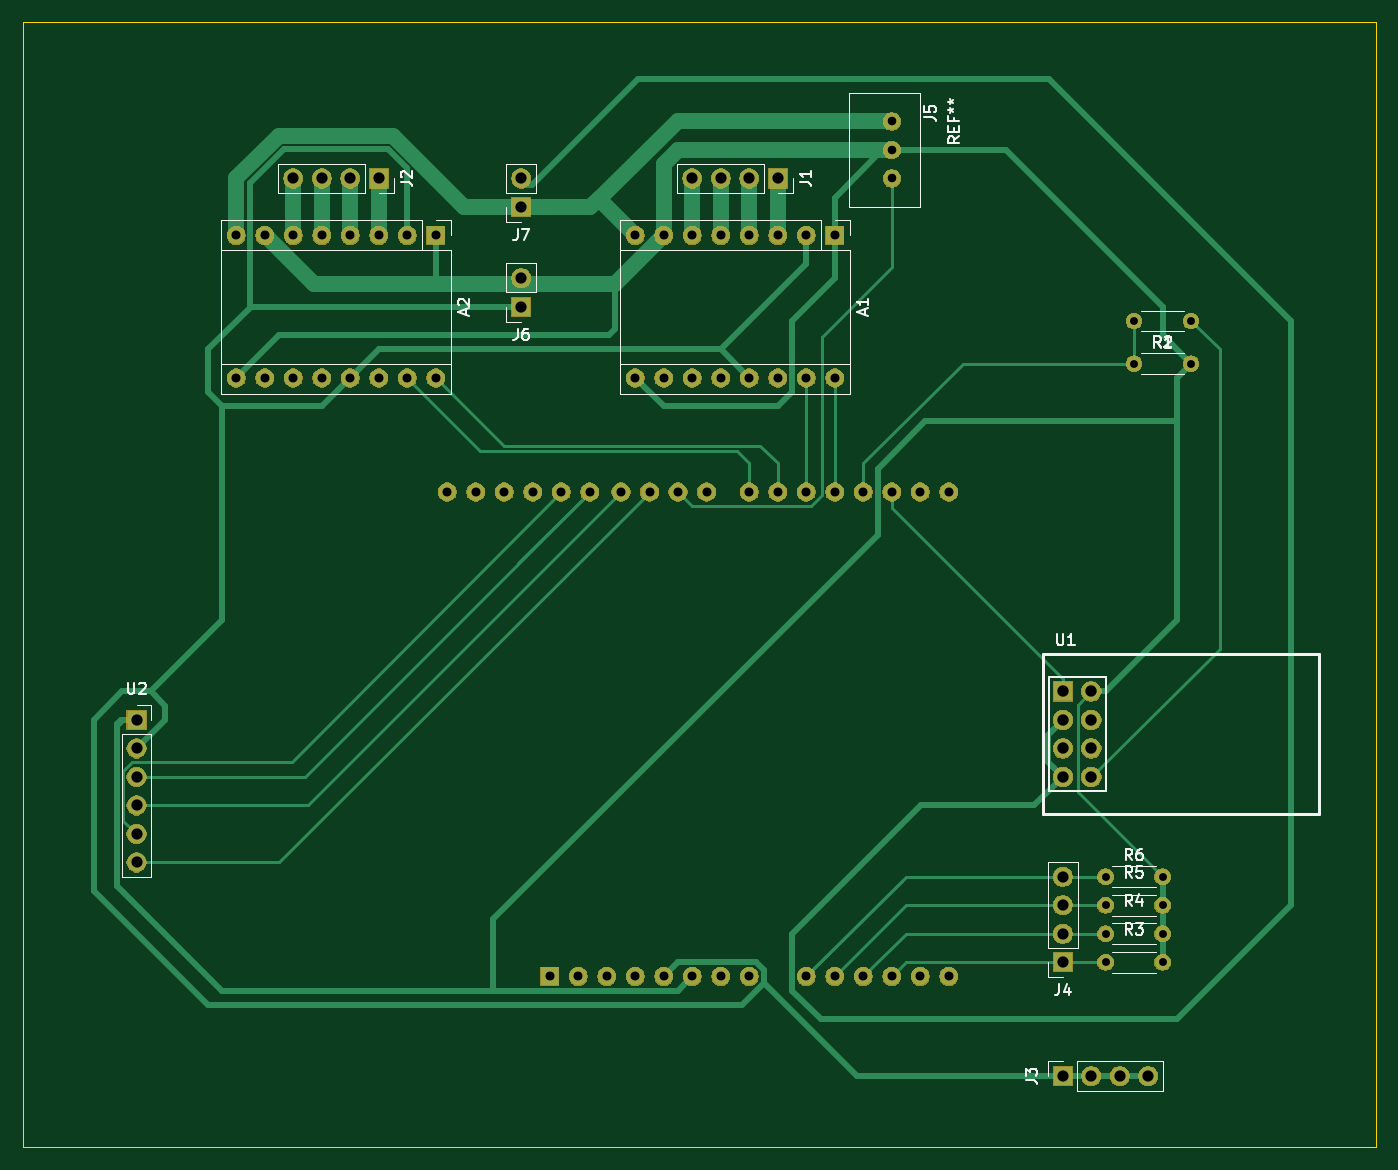
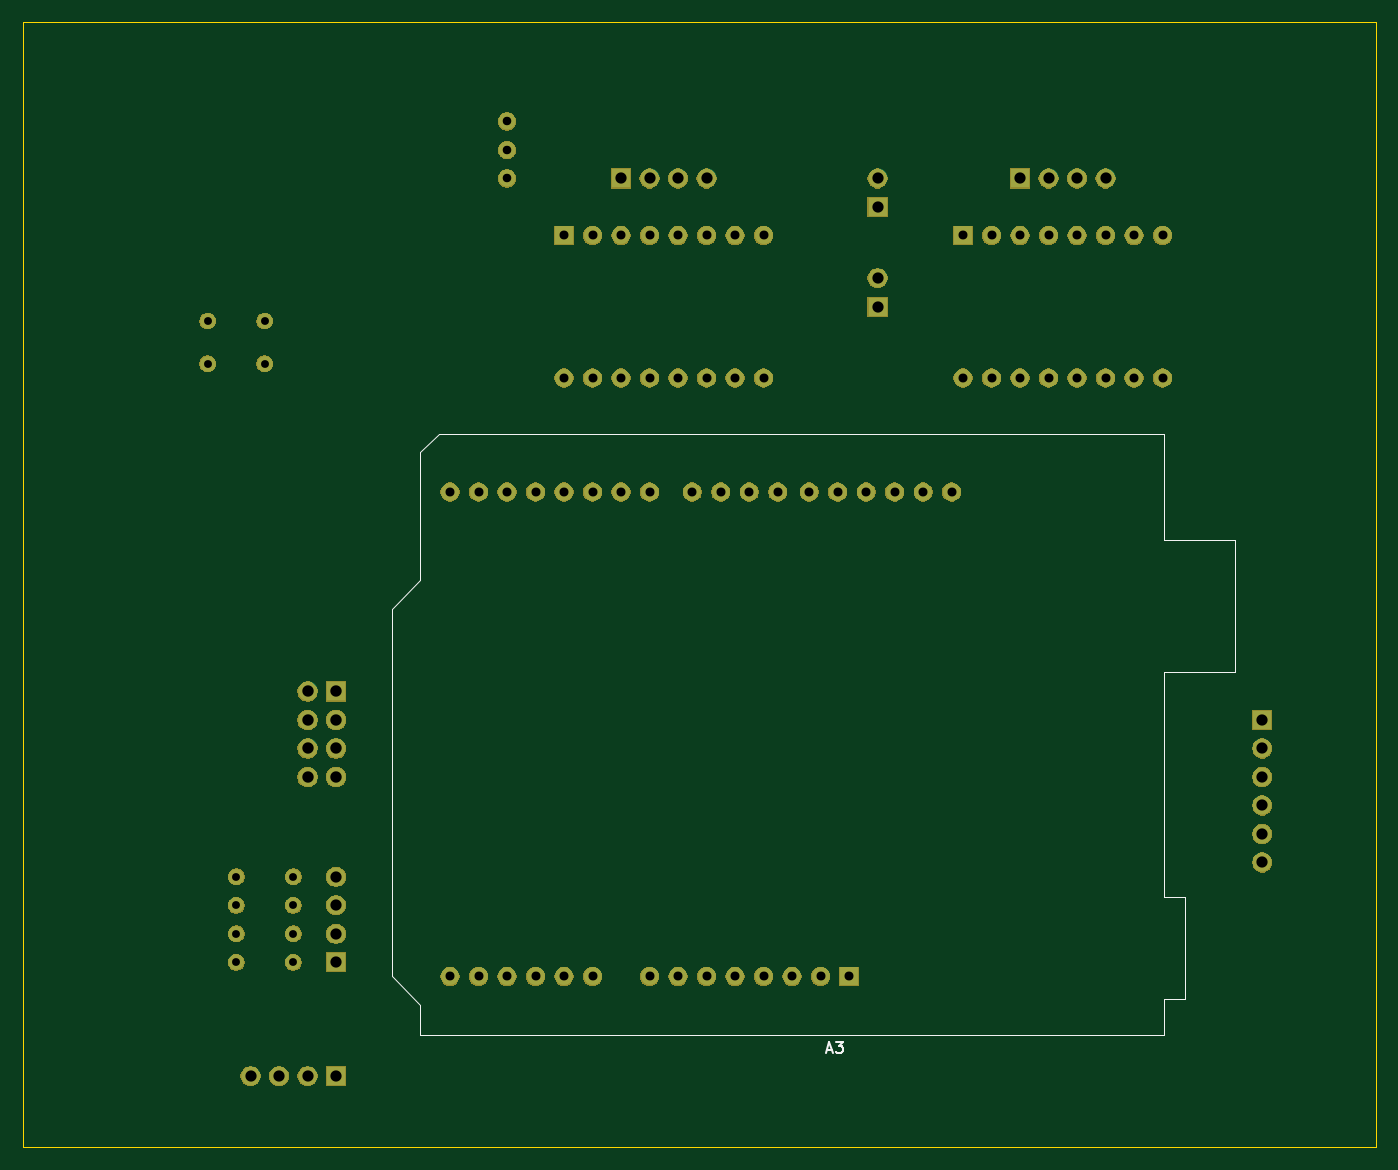
Circuit board: 11 layer files. Board 120.6 x 100.3 mm.
- bottom_copper: PCB-B_Cu.gbr (3745 bytes)
- bottom_mask: PCB-B_Mask.gbr (92609 bytes)
- paste: PCB-B_Paste.gbr (485 bytes)
- bottom_silk: PCB-B_SilkS.gbr (1894 bytes)
- outline: PCB-Edge_Cuts.gbr (680 bytes)
- top_copper: PCB-F_Cu.gbr (13204 bytes)
- top_mask: PCB-F_Mask.gbr (92609 bytes)
- paste: PCB-F_Paste.gbr (485 bytes)
- top_silk: PCB-F_SilkS.gbr (14870 bytes)
- drill: PCB-NPTH.drl (271 bytes)
- drill: PCB-PTH.drl (1595 bytes)

=== bottom_copper: PCB-B_Cu.gbr ===
G04 #@! TF.GenerationSoftware,KiCad,Pcbnew,(5.1.5)-3*
G04 #@! TF.CreationDate,2020-02-11T13:38:22+02:00*
G04 #@! TF.ProjectId,PCB,5043422e-6b69-4636-9164-5f7063625858,rev?*
G04 #@! TF.SameCoordinates,Original*
G04 #@! TF.FileFunction,Copper,L2,Bot*
G04 #@! TF.FilePolarity,Positive*
%FSLAX46Y46*%
G04 Gerber Fmt 4.6, Leading zero omitted, Abs format (unit mm)*
G04 Created by KiCad (PCBNEW (5.1.5)-3) date 2020-02-11 13:38:22*
%MOMM*%
%LPD*%
G04 APERTURE LIST*
%ADD10O,1.700000X1.700000*%
%ADD11R,1.700000X1.700000*%
%ADD12C,1.524000*%
%ADD13O,1.600000X1.600000*%
%ADD14R,1.600000X1.600000*%
%ADD15O,1.400000X1.400000*%
%ADD16C,1.400000*%
%ADD17R,1.727200X1.727200*%
%ADD18O,1.727200X1.727200*%
G04 APERTURE END LIST*
D10*
X154940000Y-45720000D03*
D11*
X154940000Y-48260000D03*
D10*
X154940000Y-36830000D03*
D11*
X154940000Y-39370000D03*
D10*
X170180000Y-36830000D03*
X172720000Y-36830000D03*
X175260000Y-36830000D03*
D11*
X177800000Y-36830000D03*
D10*
X134620000Y-36830000D03*
X137160000Y-36830000D03*
X139700000Y-36830000D03*
D11*
X142240000Y-36830000D03*
D10*
X203200000Y-99060000D03*
X203200000Y-101600000D03*
X203200000Y-104140000D03*
D11*
X203200000Y-106680000D03*
D12*
X187960000Y-34290000D03*
X187960000Y-31750000D03*
X187960000Y-36830000D03*
D13*
X190500000Y-64770000D03*
X193040000Y-64770000D03*
X153420000Y-64770000D03*
X193040000Y-107950000D03*
X155960000Y-64770000D03*
X190500000Y-107950000D03*
X158500000Y-64770000D03*
X187960000Y-107950000D03*
X161040000Y-64770000D03*
X185420000Y-107950000D03*
X163830000Y-64770000D03*
X182880000Y-107950000D03*
X166370000Y-64770000D03*
X180340000Y-107950000D03*
X168910000Y-64770000D03*
X175260000Y-107950000D03*
X171450000Y-64770000D03*
X172720000Y-107950000D03*
X175260000Y-64770000D03*
X170180000Y-107950000D03*
X177800000Y-64770000D03*
X167640000Y-107950000D03*
X180340000Y-64770000D03*
X165100000Y-107950000D03*
X182880000Y-64770000D03*
X162560000Y-107950000D03*
X185420000Y-64770000D03*
X160020000Y-107950000D03*
X187960000Y-64770000D03*
D14*
X157480000Y-107950000D03*
D13*
X150880000Y-64770000D03*
X148340000Y-64770000D03*
D15*
X212090000Y-101600000D03*
D16*
X207010000Y-101600000D03*
D15*
X212090000Y-104140000D03*
D16*
X207010000Y-104140000D03*
D15*
X212090000Y-106680000D03*
D16*
X207010000Y-106680000D03*
D17*
X203200000Y-82550000D03*
D18*
X205740000Y-82550000D03*
X203200000Y-85090000D03*
X205740000Y-85090000D03*
X203200000Y-87630000D03*
X205740000Y-87630000D03*
X203200000Y-90170000D03*
X205740000Y-90170000D03*
D14*
X147320000Y-41910000D03*
D13*
X129540000Y-54610000D03*
X144780000Y-41910000D03*
X132080000Y-54610000D03*
X142240000Y-41910000D03*
X134620000Y-54610000D03*
X139700000Y-41910000D03*
X137160000Y-54610000D03*
X137160000Y-41910000D03*
X139700000Y-54610000D03*
X134620000Y-41910000D03*
X142240000Y-54610000D03*
X132080000Y-41910000D03*
X144780000Y-54610000D03*
X129540000Y-41910000D03*
X147320000Y-54610000D03*
X182880000Y-54610000D03*
X165100000Y-41910000D03*
X180340000Y-54610000D03*
X167640000Y-41910000D03*
X177800000Y-54610000D03*
X170180000Y-41910000D03*
X175260000Y-54610000D03*
X172720000Y-41910000D03*
X172720000Y-54610000D03*
X175260000Y-41910000D03*
X170180000Y-54610000D03*
X177800000Y-41910000D03*
X167640000Y-54610000D03*
X180340000Y-41910000D03*
X165100000Y-54610000D03*
D14*
X182880000Y-41910000D03*
D16*
X214630000Y-49530000D03*
D15*
X209550000Y-49530000D03*
X214630000Y-53340000D03*
D16*
X209550000Y-53340000D03*
D15*
X212090000Y-99060000D03*
D16*
X207010000Y-99060000D03*
D11*
X203200000Y-116840000D03*
D10*
X205740000Y-116840000D03*
X208280000Y-116840000D03*
X210820000Y-116840000D03*
D11*
X120650000Y-85090000D03*
D10*
X120650000Y-87630000D03*
X120650000Y-90170000D03*
X120650000Y-92710000D03*
X120650000Y-95250000D03*
X120650000Y-97790000D03*
M02*

=== bottom_mask: PCB-B_Mask.gbr (92609 bytes, source omitted) ===
=== paste: PCB-B_Paste.gbr ===
G04 #@! TF.GenerationSoftware,KiCad,Pcbnew,(5.1.5)-3*
G04 #@! TF.CreationDate,2020-02-11T13:38:22+02:00*
G04 #@! TF.ProjectId,PCB,5043422e-6b69-4636-9164-5f7063625858,rev?*
G04 #@! TF.SameCoordinates,Original*
G04 #@! TF.FileFunction,Paste,Bot*
G04 #@! TF.FilePolarity,Positive*
%FSLAX46Y46*%
G04 Gerber Fmt 4.6, Leading zero omitted, Abs format (unit mm)*
G04 Created by KiCad (PCBNEW (5.1.5)-3) date 2020-02-11 13:38:22*
%MOMM*%
%LPD*%
G04 APERTURE LIST*
G04 APERTURE END LIST*
M02*

=== bottom_silk: PCB-B_SilkS.gbr ===
G04 #@! TF.GenerationSoftware,KiCad,Pcbnew,(5.1.5)-3*
G04 #@! TF.CreationDate,2020-02-11T13:38:22+02:00*
G04 #@! TF.ProjectId,PCB,5043422e-6b69-4636-9164-5f7063625858,rev?*
G04 #@! TF.SameCoordinates,Original*
G04 #@! TF.FileFunction,Legend,Bot*
G04 #@! TF.FilePolarity,Positive*
%FSLAX46Y46*%
G04 Gerber Fmt 4.6, Leading zero omitted, Abs format (unit mm)*
G04 Created by KiCad (PCBNEW (5.1.5)-3) date 2020-02-11 13:38:22*
%MOMM*%
%LPD*%
G04 APERTURE LIST*
%ADD10C,0.120000*%
%ADD11C,0.150000*%
G04 APERTURE END LIST*
D10*
X195710000Y-72640000D02*
X198250000Y-75180000D01*
X195710000Y-61210000D02*
X195710000Y-72640000D01*
X194060000Y-59560000D02*
X195710000Y-61210000D01*
X129410000Y-59560000D02*
X194060000Y-59560000D01*
X129410000Y-69090000D02*
X129410000Y-59560000D01*
X123060000Y-69090000D02*
X129410000Y-69090000D01*
X123060000Y-80770000D02*
X123060000Y-69090000D01*
X129410000Y-80770000D02*
X123060000Y-80770000D01*
X129410000Y-100840000D02*
X129410000Y-80770000D01*
X127510000Y-100840000D02*
X129410000Y-100840000D01*
X127510000Y-109980000D02*
X127510000Y-100840000D01*
X129410000Y-109980000D02*
X127510000Y-109980000D01*
X129410000Y-113160000D02*
X129410000Y-109980000D01*
X195710000Y-113160000D02*
X129410000Y-113160000D01*
X195710000Y-110490000D02*
X195710000Y-113160000D01*
X198250000Y-107950000D02*
X195710000Y-110490000D01*
X198250000Y-75180000D02*
X198250000Y-107950000D01*
D11*
X159464285Y-114466666D02*
X158988095Y-114466666D01*
X159559523Y-114752380D02*
X159226190Y-113752380D01*
X158892857Y-114752380D01*
X158654761Y-113752380D02*
X158035714Y-113752380D01*
X158369047Y-114133333D01*
X158226190Y-114133333D01*
X158130952Y-114180952D01*
X158083333Y-114228571D01*
X158035714Y-114323809D01*
X158035714Y-114561904D01*
X158083333Y-114657142D01*
X158130952Y-114704761D01*
X158226190Y-114752380D01*
X158511904Y-114752380D01*
X158607142Y-114704761D01*
X158654761Y-114657142D01*
M02*

=== outline: PCB-Edge_Cuts.gbr ===
G04 #@! TF.GenerationSoftware,KiCad,Pcbnew,(5.1.5)-3*
G04 #@! TF.CreationDate,2020-02-11T13:38:22+02:00*
G04 #@! TF.ProjectId,PCB,5043422e-6b69-4636-9164-5f7063625858,rev?*
G04 #@! TF.SameCoordinates,Original*
G04 #@! TF.FileFunction,Profile,NP*
%FSLAX46Y46*%
G04 Gerber Fmt 4.6, Leading zero omitted, Abs format (unit mm)*
G04 Created by KiCad (PCBNEW (5.1.5)-3) date 2020-02-11 13:38:22*
%MOMM*%
%LPD*%
G04 APERTURE LIST*
%ADD10C,0.050000*%
G04 APERTURE END LIST*
D10*
X110490000Y-123190000D02*
X110490000Y-22860000D01*
X231140000Y-123190000D02*
X110490000Y-123190000D01*
X231140000Y-22860000D02*
X231140000Y-123190000D01*
X110490000Y-22860000D02*
X231140000Y-22860000D01*
M02*

=== top_copper: PCB-F_Cu.gbr (13204 bytes, source omitted) ===
=== top_mask: PCB-F_Mask.gbr (92609 bytes, source omitted) ===
=== paste: PCB-F_Paste.gbr ===
G04 #@! TF.GenerationSoftware,KiCad,Pcbnew,(5.1.5)-3*
G04 #@! TF.CreationDate,2020-02-11T13:38:22+02:00*
G04 #@! TF.ProjectId,PCB,5043422e-6b69-4636-9164-5f7063625858,rev?*
G04 #@! TF.SameCoordinates,Original*
G04 #@! TF.FileFunction,Paste,Top*
G04 #@! TF.FilePolarity,Positive*
%FSLAX46Y46*%
G04 Gerber Fmt 4.6, Leading zero omitted, Abs format (unit mm)*
G04 Created by KiCad (PCBNEW (5.1.5)-3) date 2020-02-11 13:38:22*
%MOMM*%
%LPD*%
G04 APERTURE LIST*
G04 APERTURE END LIST*
M02*

=== top_silk: PCB-F_SilkS.gbr (14870 bytes, source omitted) ===
=== drill: PCB-NPTH.drl ===
M48
; DRILL file {KiCad (5.1.5)-3} date 11/02/2020 13:38:26
; FORMAT={-:-/ absolute / inch / decimal}
; #@! TF.CreationDate,2020-02-11T13:38:26+02:00
; #@! TF.GenerationSoftware,Kicad,Pcbnew,(5.1.5)-3
; #@! TF.FileFunction,NonPlated,1,2,NPTH
FMAT,2
INCH
%
G90
G05
T0
M30

=== drill: PCB-PTH.drl ===
M48
; DRILL file {KiCad (5.1.5)-3} date 11/02/2020 13:38:26
; FORMAT={-:-/ absolute / inch / decimal}
; #@! TF.CreationDate,2020-02-11T13:38:26+02:00
; #@! TF.GenerationSoftware,Kicad,Pcbnew,(5.1.5)-3
; #@! TF.FileFunction,Plated,1,2,PTH
FMAT,2
INCH
T1C0.0276
T2C0.0300
T3C0.0315
T4C0.0394
T5C0.0400
%
G90
G05
T1
X8.15Y-3.9
X8.35Y-3.9
X8.25Y-1.95
X8.45Y-1.95
X8.25Y-2.1
X8.45Y-2.1
X8.15Y-4.2
X8.35Y-4.2
X8.15Y-4.1
X8.35Y-4.1
X8.15Y-4.0
X8.35Y-4.0
T2
X7.4Y-1.25
X7.4Y-1.35
X7.4Y-1.45
T3
X6.5Y-1.65
X6.5Y-2.15
X6.6Y-1.65
X6.6Y-2.15
X6.7Y-1.65
X6.7Y-2.15
X6.8Y-1.65
X6.8Y-2.15
X6.9Y-1.65
X6.9Y-2.15
X7.0Y-1.65
X7.0Y-2.15
X7.1Y-1.65
X7.1Y-2.15
X7.2Y-1.65
X7.2Y-2.15
X5.8402Y-2.55
X5.9402Y-2.55
X6.0402Y-2.55
X6.1402Y-2.55
X6.2Y-4.25
X6.2402Y-2.55
X6.3Y-4.25
X6.3402Y-2.55
X6.4Y-4.25
X6.45Y-2.55
X6.5Y-4.25
X6.55Y-2.55
X6.6Y-4.25
X6.65Y-2.55
X6.7Y-4.25
X6.75Y-2.55
X6.8Y-4.25
X6.9Y-2.55
X6.9Y-4.25
X7.0Y-2.55
X7.1Y-2.55
X7.1Y-4.25
X7.2Y-2.55
X7.2Y-4.25
X7.3Y-2.55
X7.3Y-4.25
X7.4Y-2.55
X7.4Y-4.25
X7.5Y-2.55
X7.5Y-4.25
X7.6Y-2.55
X7.6Y-4.25
X5.1Y-1.65
X5.1Y-2.15
X5.2Y-1.65
X5.2Y-2.15
X5.3Y-1.65
X5.3Y-2.15
X5.4Y-1.65
X5.4Y-2.15
X5.5Y-1.65
X5.5Y-2.15
X5.6Y-1.65
X5.6Y-2.15
X5.7Y-1.65
X5.7Y-2.15
X5.8Y-1.65
X5.8Y-2.15
T4
X5.3Y-1.45
X5.4Y-1.45
X5.5Y-1.45
X5.6Y-1.45
X6.7Y-1.45
X6.8Y-1.45
X6.9Y-1.45
X7.0Y-1.45
X6.1Y-1.8
X6.1Y-1.9
X6.1Y-1.45
X6.1Y-1.55
X8.0Y-4.6
X8.1Y-4.6
X8.2Y-4.6
X8.3Y-4.6
X4.75Y-3.35
X4.75Y-3.45
X4.75Y-3.55
X4.75Y-3.65
X4.75Y-3.75
X4.75Y-3.85
X8.0Y-3.9
X8.0Y-4.0
X8.0Y-4.1
X8.0Y-4.2
T5
X8.0Y-3.25
X8.0Y-3.35
X8.0Y-3.45
X8.0Y-3.55
X8.1Y-3.25
X8.1Y-3.35
X8.1Y-3.45
X8.1Y-3.55
T0
M30

